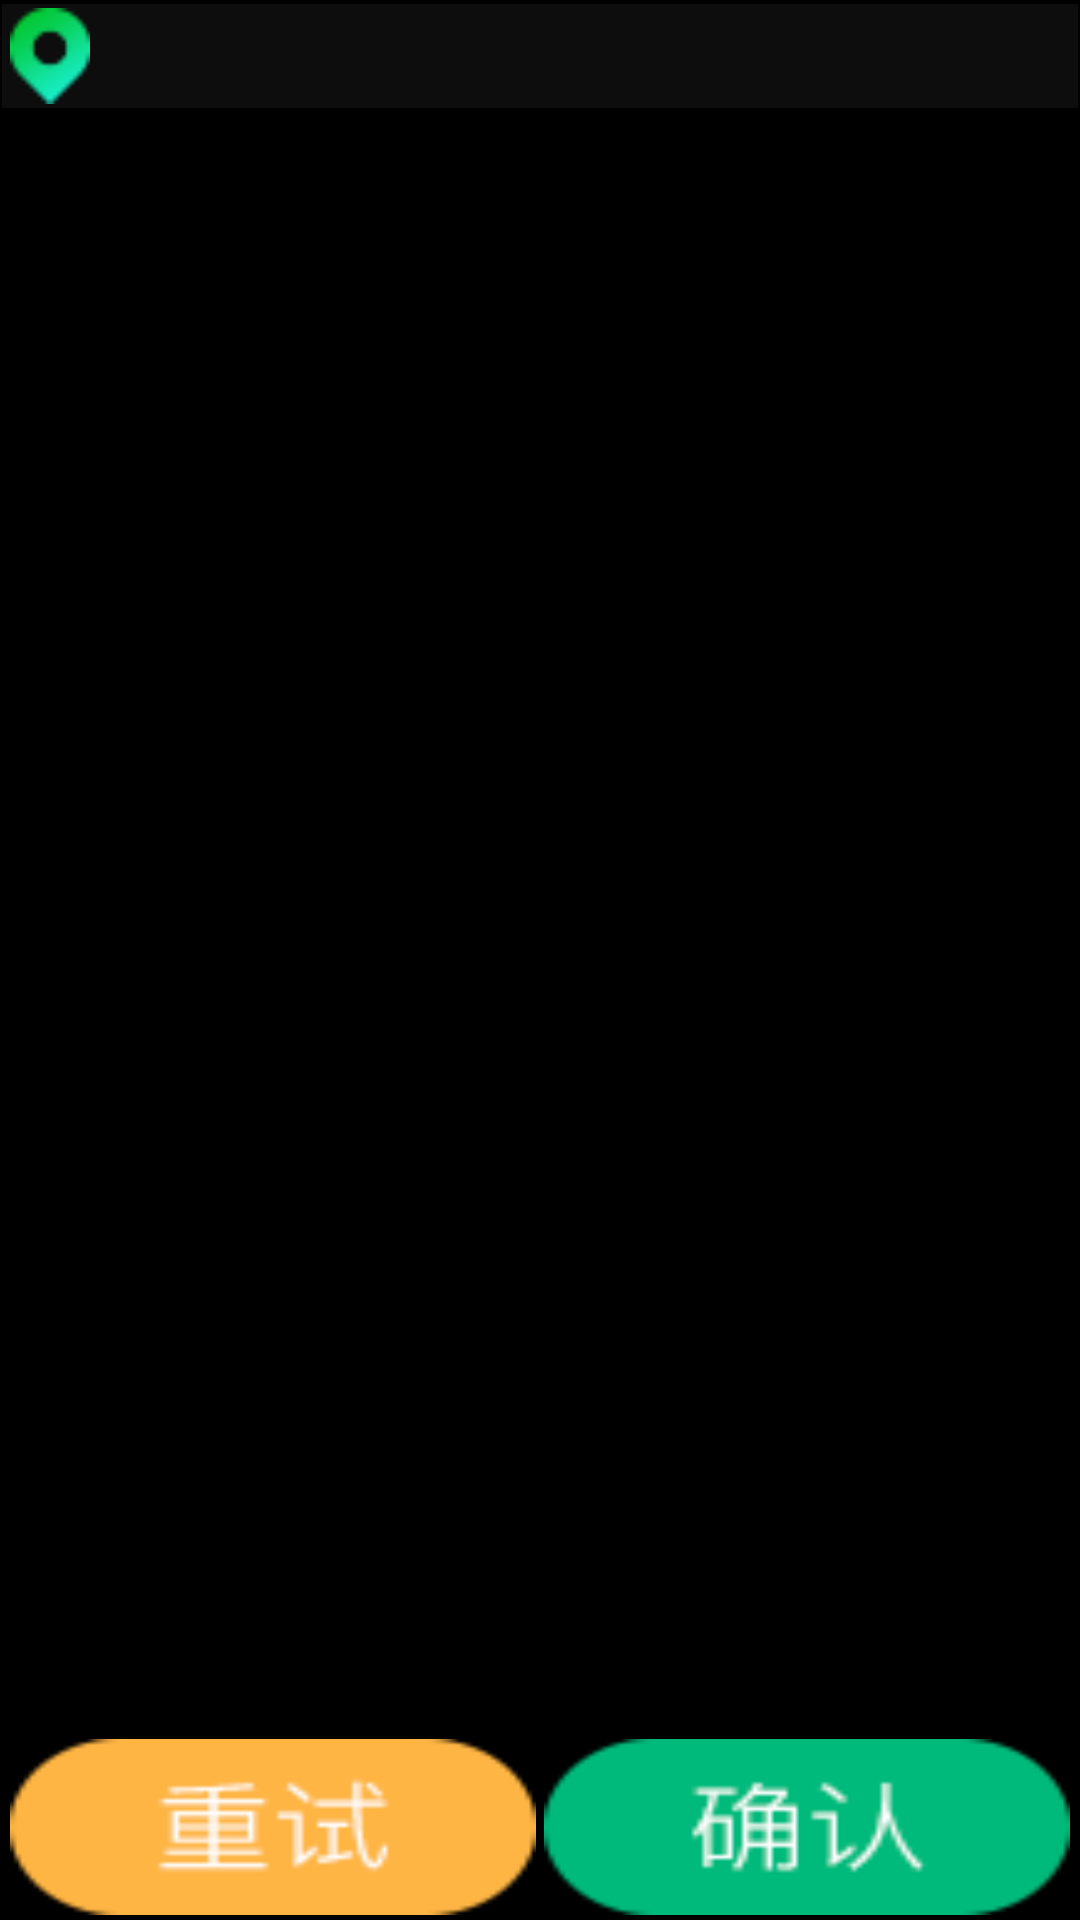

Produce the Android XML layout that renders to this screen, including the resource entries it uses.
<!-- AndroidManifest.xml: application theme SplashTheme -->
<!-- res/layout/activity_location.xml -->
<?xml version="1.0" encoding="utf-8"?>
<RelativeLayout
    xmlns:android="http://schemas.android.com/apk/res/android"
    android:layout_width="match_parent"
    android:layout_height="match_parent"
    android:background="@color/black"
    >

    <RelativeLayout
        android:id="@+id/rout_location"
        android:layout_width="match_parent"
        android:layout_height="wrap_content"
        android:orientation="horizontal"
        android:background="@color/black_gray"
        android:layout_marginTop="4px"
        android:layout_marginLeft="2px"
        android:layout_marginRight="2px"
        >

        <ImageView
            android:id="@+id/iv_location_icon"
            android:layout_width="wrap_content"
            android:layout_height="wrap_content"
            android:src="@mipmap/icon_location"
            android:layout_marginLeft="8px"
            android:layout_marginTop="8px"
            android:layout_marginRight="10px"
            android:layout_centerVertical="true"
            />
        <TextView
            android:id="@+id/tv_location_text"
            android:layout_width="wrap_content"
            android:layout_height="wrap_content"
            android:text=""
            android:textSize="@dimen/textsize_24"
            android:textColor="@color/white"
            android:layout_toRightOf="@+id/iv_location_icon"
            android:layout_marginTop="9px"
            android:layout_marginRight="13px"
            android:layout_marginBottom="13px"
            android:layout_centerVertical="true"
            />
    </RelativeLayout>

    <LinearLayout
        android:layout_width="match_parent"
        android:layout_height="wrap_content"
        android:layout_alignParentBottom="true"
        android:layout_marginBottom="@dimen/view_margin_bottom"
        android:layout_marginLeft="@dimen/btn_margin_left"
        android:layout_marginRight="@dimen/btn_margin_right"
        android:orientation="horizontal"
        >
        <Button
            android:id="@+id/btn_second_location"
            android:layout_width="wrap_content"
            android:layout_height="wrap_content"
            android:background="@mipmap/btn_again"
            android:layout_weight="1"
            android:layout_marginRight="4px"
            />

        <Button
            android:id="@+id/btn_confirm_location"
            android:layout_width="wrap_content"
            android:layout_height="wrap_content"
            android:background="@mipmap/btn_confirm"
            android:layout_weight="1"
            android:layout_marginLeft="4px"
            />
    </LinearLayout>
</RelativeLayout>
<!-- resources referenced by this layout -->
<resources>
  <color name="black">#000000</color>
  <color name="black_gray">#0D0D0D</color>
  <color name="white">#FFFFFF</color>
  <dimen name="btn_margin_left">10px</dimen>
  <dimen name="btn_margin_right">10px</dimen>
  <dimen name="textsize_24">24px</dimen>
  <dimen name="view_margin_bottom">5px</dimen>
  <!-- mipmap btn_again: png bitmap (mipmap-ldpi, 2348 bytes) -->
  <!-- mipmap btn_confirm: png bitmap (mipmap-ldpi, 2594 bytes) -->
  <!-- mipmap icon_location: png bitmap (mipmap-ldpi, 1646 bytes) -->
  <style name="SplashTheme" parent="@android:style/Theme.Black.NoTitleBar">
          
          <item name="android:windowBackground">@color/black</item>
          <item name="android:windowFullscreen">true</item>
          <item name="android:windowAnimationStyle">@style/rightOutAnim</item>
      </style>
  <style name="rightOutAnim" parent="android:Animation">
          <item name="android:windowEnterAnimation">@anim/slide_in_right</item>
          <item name="android:windowExitAnimation">@anim/slide_out_right</item>
      </style>
</resources>
